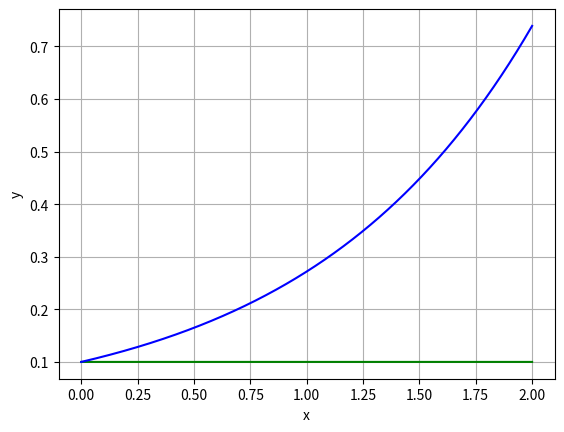

The script that saved this image:

import numpy as np
from math import pi,cos,sin,tan
import matplotlib.pyplot as plt
import matplotlib.animation as animation



# faire n trucs pour rigoler
L,h,g,m=1,0.1,9.81,1

R1,R2=10,1


# forçage ensuite

# phi, theta


def rk4vect_dim4(F,vectinit,h,n):
    L,z=np.zeros((n,5)),vectinit
    L[0,:]=z
    for j in range(1,n):
        k1=F(z)
        k2=F(z+k1*h/2)
        k3=F(z+k2*h/2)
        k4=F(z+k3*h)
        z=z+(k1+2*k2+2*k3+k4)*h/6
        L[j]=z
    return L

def afficher_positionsvitesse(F,a,h,n): # graphe des fonctions positions et vitesse
    import matplotlib.pyplot as plt
    import numpy as np
    from math import cos,sin
    ax=plt.subplots()[1]
    ax.set(xlabel='x', ylabel='y')
    ax.grid()
    L=rk4vect_dim4(F,a,h,n)
    plt.plot(L[:,0],L[:,1],color='green')
    plt.plot(L[:,0],L[:,3],color='blue')
    plt.show()
    return L[:,0],L[:,1],L[:,3] # t, theta, phi



def evolue(z):
    theta,thetapoint,phi,phipoint=z[1],z[2],z[3],z[4]
    return np.array([1,z[2],thetapoint*(h*phipoint*cos(phi)+R2*phi*phipoint*sin(phi))/(R1-(h+R2)*sin(phi)+R2*phi*cos(phi)), z[3],(-tan(phi)*(g-R2*phi*phipoint*sin(phi))+R2*phi*phipoint*phipoint*cos(phi)-h*phipoint*phipoint*sin(phi))/(-h*cos(phi)-R2*phi*sin(phi)+tan(phi)*h*sin(phi)-R2*phi*cos(phi))])


T,theta,phi=afficher_positionsvitesse(evolue,np.array([0,0.1,0,0.1,0]),0.00001,200000)

"""

fig,ax= plt.subplots() # initialise la figure
ax.grid()
line, = plt.plot([],[]) 
plt.xlim(-5,5)
plt.ylim(-4,4)

# fonction à définir quand blit=True

# crée l'arrière de l'animation qui sera présent sur chaque image
def init():
    line.set_data([],[])
    return line,

def animate(i):
    line.set_data()
    return line,
 
ani = animation.FuncAnimation(fig, animate, init_func=init, frames=1000, blit=True, interval=10, repeat=False)
plt.show()

"""



